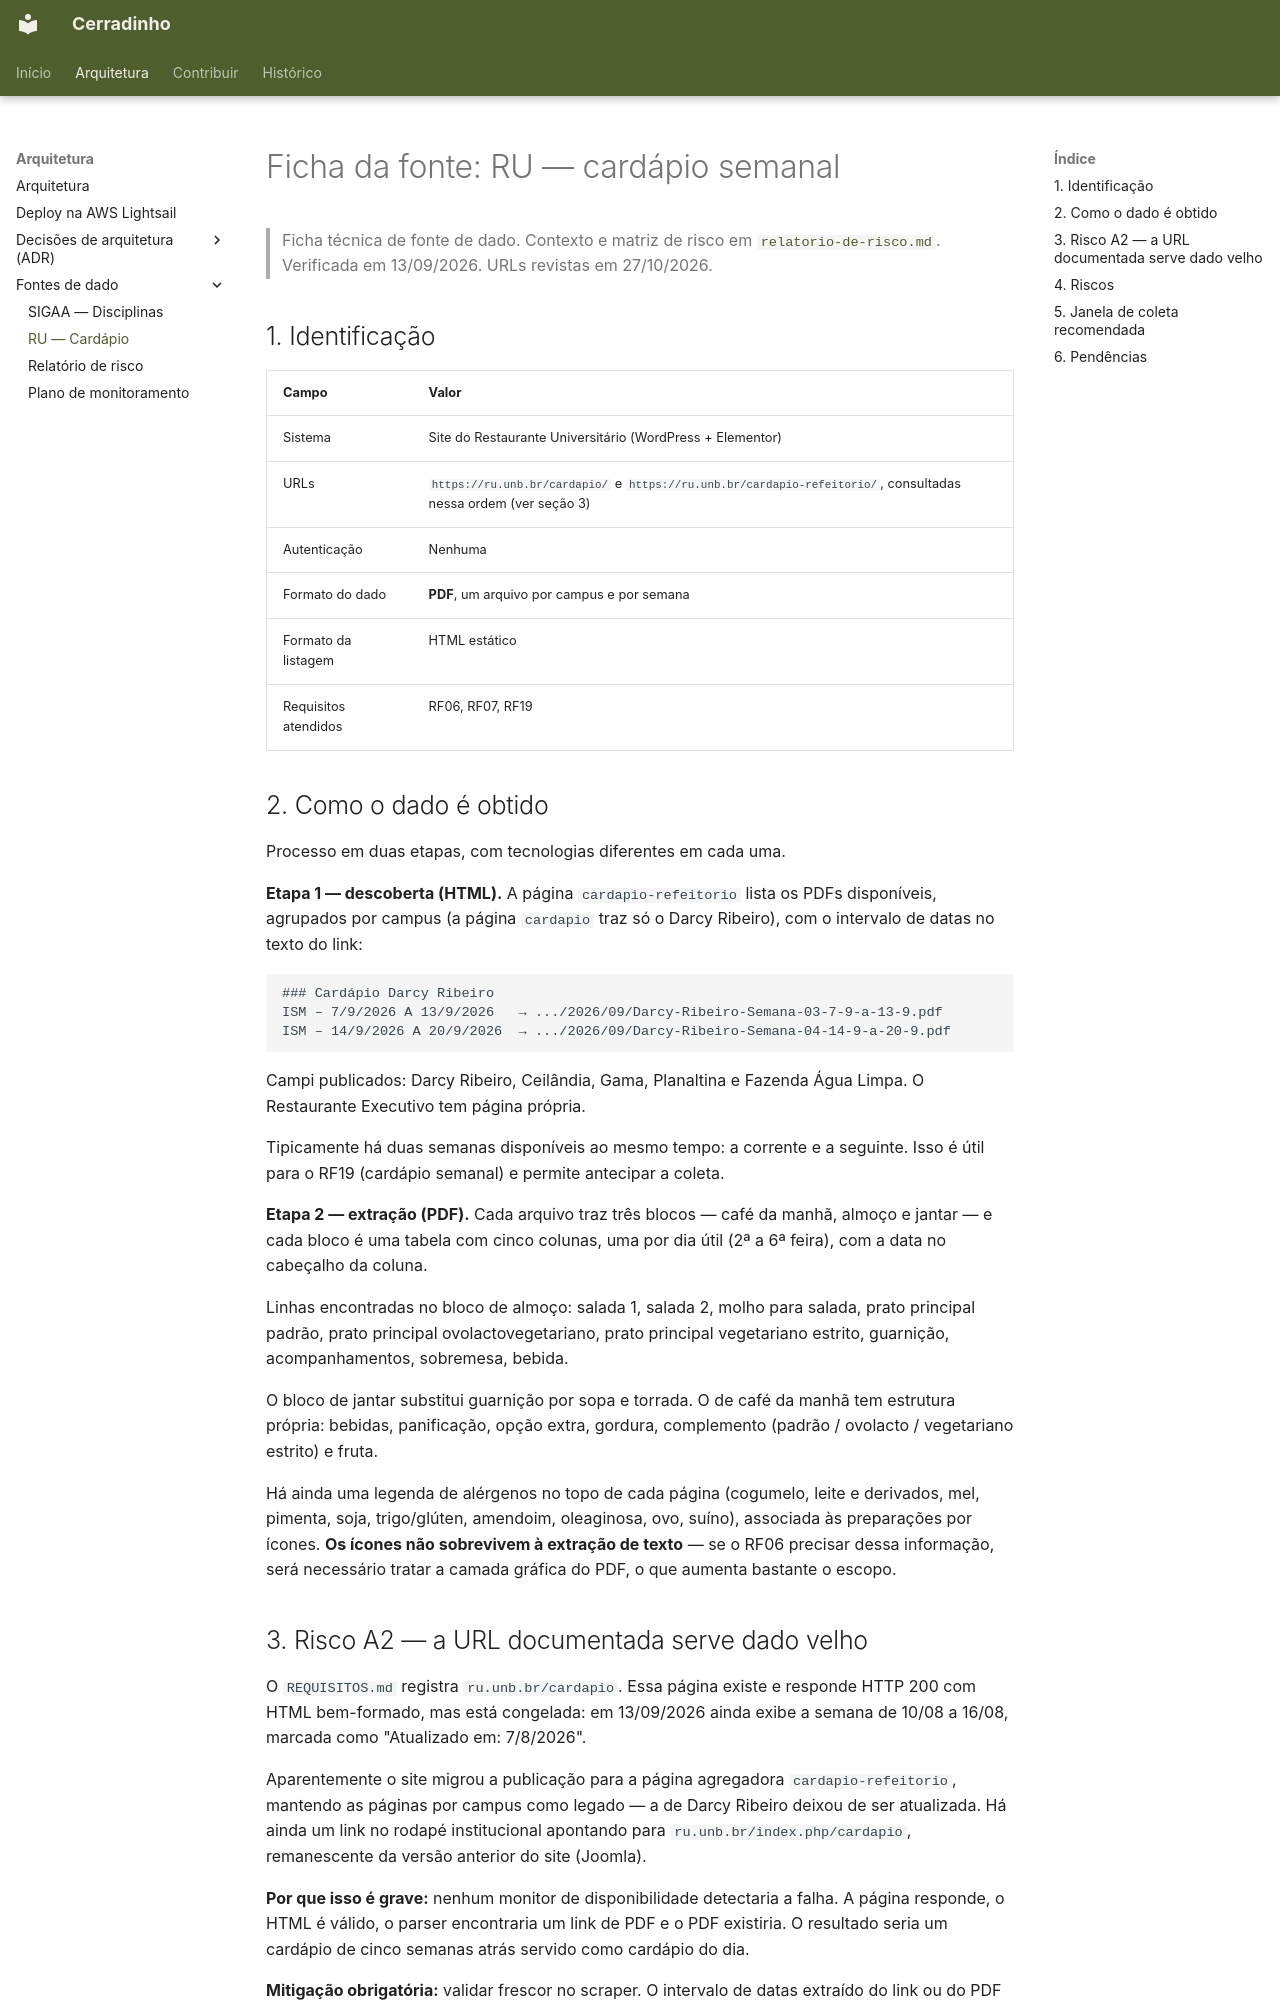

repository: unb-mds/2026-2-Cerradinho-API · page: fontes/ru-cardapio/index.html · generator: mkdocs

# Ficha da fonte: RU — cardápio semanal

> Ficha técnica de fonte de dado. Contexto e matriz de risco em
> [`relatorio-de-risco.md`](relatorio-de-risco.md).
> Verificada em 13/09/2026. URLs revistas em 27/10/2026.

## 1. Identificação

| Campo | Valor |
|---|---|
| Sistema | Site do Restaurante Universitário (WordPress + Elementor) |
| URLs | `https://ru.unb.br/cardapio/` e `https://ru.unb.br/cardapio-refeitorio/`, consultadas nessa ordem (ver seção 3) |
| Autenticação | Nenhuma |
| Formato do dado | **PDF**, um arquivo por campus e por semana |
| Formato da listagem | HTML estático |
| Requisitos atendidos | RF06, RF07, RF19 |

## 2. Como o dado é obtido

Processo em duas etapas, com tecnologias diferentes em cada uma.

**Etapa 1 — descoberta (HTML).** A página `cardapio-refeitorio` lista os PDFs
disponíveis, agrupados por campus (a página `cardapio` traz só o Darcy Ribeiro), com o intervalo de datas no texto do link:

```
### Cardápio Darcy Ribeiro
ISM – 7/9/2026 A 13/9/2026   → .../2026/09/Darcy-Ribeiro-Semana-03-7-9-a-13-9.pdf
ISM – 14/9/2026 A 20/9/2026  → .../2026/09/Darcy-Ribeiro-Semana-04-14-9-a-20-9.pdf
```

Campi publicados: Darcy Ribeiro, Ceilândia, Gama, Planaltina e Fazenda Água
Limpa. O Restaurante Executivo tem página própria.

Tipicamente há duas semanas disponíveis ao mesmo tempo: a corrente e a seguinte.
Isso é útil para o RF19 (cardápio semanal) e permite antecipar a coleta.

**Etapa 2 — extração (PDF).** Cada arquivo traz três blocos — café da manhã,
almoço e jantar — e cada bloco é uma tabela com cinco colunas, uma por dia útil
(2ª a 6ª feira), com a data no cabeçalho da coluna.

Linhas encontradas no bloco de almoço: salada 1, salada 2, molho para salada,
prato principal padrão, prato principal ovolactovegetariano, prato principal
vegetariano estrito, guarnição, acompanhamentos, sobremesa, bebida.

O bloco de jantar substitui guarnição por sopa e torrada. O de café da manhã tem
estrutura própria: bebidas, panificação, opção extra, gordura, complemento
(padrão / ovolacto / vegetariano estrito) e fruta.

Há ainda uma legenda de alérgenos no topo de cada página (cogumelo, leite e
derivados, mel, pimenta, soja, trigo/glúten, amendoim, oleaginosa, ovo, suíno),
associada às preparações por ícones. **Os ícones não sobrevivem à extração de
texto** — se o RF06 precisar dessa informação, será necessário tratar a camada
gráfica do PDF, o que aumenta bastante o escopo.
